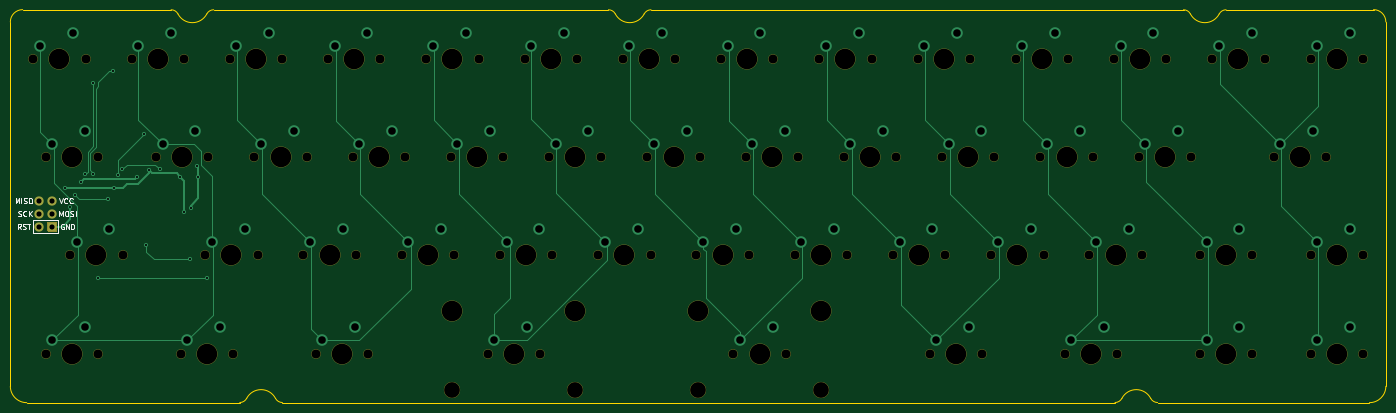
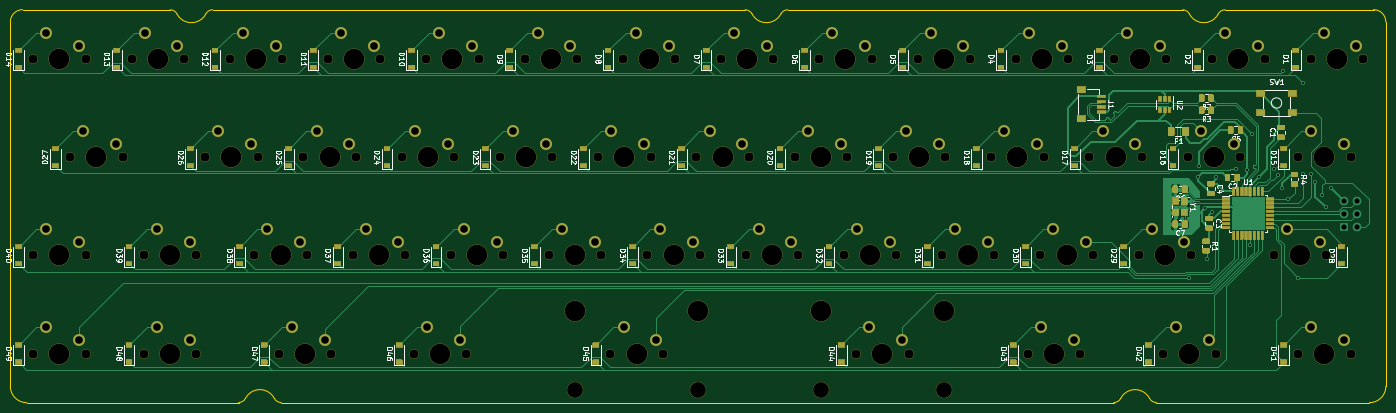
Circuit board: 9 layer files. Board 266.7 x 76.2 mm.
- bottom_copper: bakeneko40-B_Cu.gbl (85394 bytes)
- bottom_mask: bakeneko40-B_Mask.gbs (68777 bytes)
- bottom_silk: bakeneko40-B_SilkS.gbo (133653 bytes)
- outline: bakeneko40-Edge_Cuts.gm1 (2489 bytes)
- top_copper: bakeneko40-F_Cu.gtl (18863 bytes)
- top_mask: bakeneko40-F_Mask.gts (6926 bytes)
- top_silk: bakeneko40-F_SilkS.gto (12862 bytes)
- drill: bakeneko40-NPTH.drl (2306 bytes)
- drill: bakeneko40-PTH.drl (2054 bytes)

=== bottom_copper: bakeneko40-B_Cu.gbl (85394 bytes, source omitted) ===
=== bottom_mask: bakeneko40-B_Mask.gbs (68777 bytes, source omitted) ===
=== bottom_silk: bakeneko40-B_SilkS.gbo (133653 bytes, source omitted) ===
=== outline: bakeneko40-Edge_Cuts.gm1 ===
G04 #@! TF.GenerationSoftware,KiCad,Pcbnew,5.1.10*
G04 #@! TF.CreationDate,2021-07-09T15:37:11+09:00*
G04 #@! TF.ProjectId,bakeneko40,62616b65-6e65-46b6-9f34-302e6b696361,rev?*
G04 #@! TF.SameCoordinates,Original*
G04 #@! TF.FileFunction,Profile,NP*
%FSLAX46Y46*%
G04 Gerber Fmt 4.6, Leading zero omitted, Abs format (unit mm)*
G04 Created by KiCad (PCBNEW 5.1.10) date 2021-07-09 15:37:11*
%MOMM*%
%LPD*%
G01*
G04 APERTURE LIST*
G04 #@! TA.AperFunction,Profile*
%ADD10C,0.100000*%
G04 #@! TD*
G04 APERTURE END LIST*
D10*
X68612899Y-123799999D02*
X230065645Y-123800000D01*
X279400000Y-123825000D02*
X238312899Y-123799999D01*
X19050000Y-123825000D02*
X60365645Y-123800000D01*
X55294356Y-47650000D02*
X131847101Y-47650000D01*
X243347101Y-47650000D02*
X140094356Y-47650000D01*
X280193750Y-47625000D02*
X251594356Y-47650000D01*
X18256250Y-47625000D02*
X47047101Y-47650000D01*
X231396161Y-122992623D02*
G75*
G02*
X230065645Y-123800000I-1330516J692623D01*
G01*
X238312899Y-123800000D02*
G75*
G02*
X236981822Y-122993548I-1043J1500000D01*
G01*
X231396193Y-122992560D02*
G75*
G02*
X236981822Y-122993548I2792557J-1457440D01*
G01*
X68612899Y-123800000D02*
G75*
G02*
X67281822Y-122993548I-1043J1500000D01*
G01*
X61696161Y-122992623D02*
G75*
G02*
X60365645Y-123800000I-1330516J692623D01*
G01*
X61696193Y-122992560D02*
G75*
G02*
X67281822Y-122993548I2792557J-1457440D01*
G01*
X250263840Y-48457377D02*
G75*
G02*
X251594356Y-47650000I1330516J-692623D01*
G01*
X243347101Y-47650000D02*
G75*
G02*
X244678179Y-48456451I1044J-1500000D01*
G01*
X250263805Y-48457440D02*
G75*
G02*
X244678179Y-48456451I-2792555J1457440D01*
G01*
X138763805Y-48457440D02*
G75*
G02*
X133178179Y-48456451I-2792555J1457440D01*
G01*
X131847101Y-47650000D02*
G75*
G02*
X133178179Y-48456451I1044J-1500000D01*
G01*
X138763840Y-48457377D02*
G75*
G02*
X140094356Y-47650000I1330516J-692623D01*
G01*
X53963840Y-48457377D02*
G75*
G02*
X55294356Y-47650000I1330516J-692623D01*
G01*
X53963805Y-48457440D02*
G75*
G02*
X48378179Y-48456451I-2792555J1457440D01*
G01*
X47047101Y-47650000D02*
G75*
G02*
X48378179Y-48456451I1044J-1500000D01*
G01*
X15875000Y-50006250D02*
X15875000Y-120650000D01*
X19050000Y-123825000D02*
G75*
G02*
X15875000Y-120650000I0J3175000D01*
G01*
X282575000Y-50006250D02*
X282575000Y-120650000D01*
X282575000Y-120650000D02*
G75*
G02*
X279400000Y-123825000I-3175000J0D01*
G01*
X280193750Y-47625000D02*
G75*
G02*
X282575000Y-50006250I0J-2381250D01*
G01*
X15875000Y-50006250D02*
G75*
G02*
X18256250Y-47625000I2381250J0D01*
G01*
M02*

=== top_copper: bakeneko40-F_Cu.gtl (18863 bytes, source omitted) ===
=== top_mask: bakeneko40-F_Mask.gts (6926 bytes, source omitted) ===
=== top_silk: bakeneko40-F_SilkS.gto (12862 bytes, source omitted) ===
=== drill: bakeneko40-NPTH.drl ===
M48
; DRILL file {KiCad 5.1.10} date Fri Jul  9 15:37:12 2021
; FORMAT={-:-/ absolute / inch / decimal}
; #@! TF.CreationDate,2021-07-09T15:37:12+09:00
; #@! TF.GenerationSoftware,Kicad,Pcbnew,5.1.10
; #@! TF.FileFunction,NonPlated,1,2,NPTH
FMAT,2
INCH
T1C0.0689
T2C0.1200
T3C0.1570
%
G90
G05
T1
X0.8Y-2.25
X0.8937Y-3.0
X0.8937Y-4.5
X1.0813Y-3.75
X1.2Y-2.25
X1.2937Y-3.0
X1.2937Y-4.5
X1.4812Y-3.75
X1.55Y-2.25
X1.7375Y-3.0
X1.925Y-4.5
X1.95Y-2.25
X2.1125Y-3.75
X2.1375Y-3.0
X2.3Y-2.25
X2.325Y-4.5
X2.4875Y-3.0
X2.5125Y-3.75
X2.7Y-2.25
X2.8625Y-3.75
X2.8875Y-3.0
X2.9562Y-4.5
X3.05Y-2.25
X3.2375Y-3.0
X3.2625Y-3.75
X3.3562Y-4.5
X3.45Y-2.25
X3.6125Y-3.75
X3.6375Y-3.0
X3.8Y-2.25
X3.9875Y-3.0
X4.0125Y-3.75
X4.2Y-2.25
X4.2687Y-4.5
X4.3625Y-3.75
X4.3875Y-3.0
X4.55Y-2.25
X4.6688Y-4.5
X4.7375Y-3.0
X4.7625Y-3.75
X4.95Y-2.25
X5.1125Y-3.75
X5.1375Y-3.0
X5.3Y-2.25
X5.4875Y-3.0
X5.5125Y-3.75
X5.7Y-2.25
X5.8625Y-3.75
X5.8875Y-3.0
X6.05Y-2.25
X6.1437Y-4.5
X6.2375Y-3.0
X6.2625Y-3.75
X6.45Y-2.25
X6.5438Y-4.5
X6.6125Y-3.75
X6.6375Y-3.0
X6.8Y-2.25
X6.9875Y-3.0
X7.0125Y-3.75
X7.2Y-2.25
X7.3625Y-3.75
X7.3875Y-3.0
X7.55Y-2.25
X7.6437Y-4.5
X7.7375Y-3.0
X7.7625Y-3.75
X7.95Y-2.25
X8.0437Y-4.5
X8.1125Y-3.75
X8.1375Y-3.0
X8.3Y-2.25
X8.4875Y-3.0
X8.5125Y-3.75
X8.675Y-4.5
X8.7Y-2.25
X8.8625Y-3.75
X8.8875Y-3.0
X9.05Y-2.25
X9.075Y-4.5
X9.2375Y-3.0
X9.2625Y-3.75
X9.45Y-2.25
X9.6375Y-3.0
X9.7062Y-3.75
X9.7062Y-4.5
X9.8Y-2.25
X10.1062Y-3.75
X10.1062Y-4.5
X10.2Y-2.25
X10.2687Y-3.0
X10.55Y-2.25
X10.55Y-3.75
X10.55Y-4.5
X10.6687Y-3.0
X10.95Y-2.25
X10.95Y-3.75
X10.95Y-4.5
T2
X4.0Y-4.775
X4.9375Y-4.775
X5.875Y-4.775
X6.8125Y-4.775
T3
X1.0Y-2.25
X1.0938Y-3.0
X1.0938Y-4.5
X1.2812Y-3.75
X1.75Y-2.25
X1.9375Y-3.0
X2.125Y-4.5
X2.3125Y-3.75
X2.5Y-2.25
X2.6875Y-3.0
X3.0625Y-3.75
X3.1562Y-4.5
X3.25Y-2.25
X3.4375Y-3.0
X3.8125Y-3.75
X4.0Y-2.25
X4.0Y-4.175
X4.1875Y-3.0
X4.4688Y-4.5
X4.5625Y-3.75
X4.75Y-2.25
X4.9375Y-3.0
X4.9375Y-4.175
X5.3125Y-3.75
X5.5Y-2.25
X5.6875Y-3.0
X5.875Y-4.175
X6.0625Y-3.75
X6.25Y-2.25
X6.3438Y-4.5
X6.4375Y-3.0
X6.8125Y-3.75
X6.8125Y-4.175
X7.0Y-2.25
X7.1875Y-3.0
X7.5625Y-3.75
X7.75Y-2.25
X7.8438Y-4.5
X7.9375Y-3.0
X8.3125Y-3.75
X8.5Y-2.25
X8.6875Y-3.0
X8.875Y-4.5
X9.0625Y-3.75
X9.25Y-2.25
X9.4375Y-3.0
X9.9062Y-3.75
X9.9062Y-4.5
X10.0Y-2.25
X10.4688Y-3.0
X10.75Y-2.25
X10.75Y-3.75
X10.75Y-4.5
T0
M30

=== drill: bakeneko40-PTH.drl ===
M48
; DRILL file {KiCad 5.1.10} date Fri Jul  9 15:37:12 2021
; FORMAT={-:-/ absolute / inch / decimal}
; #@! TF.CreationDate,2021-07-09T15:37:12+09:00
; #@! TF.GenerationSoftware,Kicad,Pcbnew,5.1.10
; #@! TF.FileFunction,Plated,1,2,PTH
FMAT,2
INCH
T1C0.0157
T2C0.0394
T3C0.0579
%
G90
G05
T1
X1.0402Y-3.2372
X1.0841Y-3.3844
X1.115Y-3.2894
X1.1657Y-3.1941
X1.1972Y-3.1311
X1.2575Y-3.1291
X1.2587Y-2.4386
X1.2942Y-3.9223
X1.3697Y-3.3197
X1.4094Y-2.3445
X1.4175Y-3.2372
X1.4449Y-3.1378
X1.4795Y-3.0937
X1.5953Y-3.1531
X1.6472Y-2.8213
X1.6614Y-3.6744
X1.6811Y-3.0984
X1.7689Y-3.0941
X1.9228Y-3.1534
X1.9508Y-3.4232
X1.9933Y-3.7811
X2.0043Y-3.3854
X2.052Y-3.0702
X2.0591Y-3.1551
X2.1249Y-3.9223
T2
X0.8439Y-3.3335
X0.8439Y-3.4335
X0.8439Y-3.5335
X0.9439Y-3.3335
X0.9439Y-3.4335
X0.9439Y-3.5335
T3
X0.85Y-2.15
X0.9437Y-2.9
X0.9437Y-4.4
X1.1Y-2.05
X1.1312Y-3.65
X1.1937Y-2.8
X1.1937Y-4.3
X1.3812Y-3.55
X1.6Y-2.15
X1.7875Y-2.9
X1.85Y-2.05
X1.975Y-4.4
X2.0375Y-2.8
X2.1625Y-3.65
X2.225Y-4.3
X2.35Y-2.15
X2.4125Y-3.55
X2.5375Y-2.9
X2.6Y-2.05
X2.7875Y-2.8
X2.9125Y-3.65
X3.0063Y-4.4
X3.1Y-2.15
X3.1625Y-3.55
X3.2563Y-4.3
X3.2875Y-2.9
X3.35Y-2.05
X3.5375Y-2.8
X3.6625Y-3.65
X3.85Y-2.15
X3.9125Y-3.55
X4.0375Y-2.9
X4.1Y-2.05
X4.2875Y-2.8
X4.3187Y-4.4
X4.4125Y-3.65
X4.5687Y-4.3
X4.6Y-2.15
X4.6625Y-3.55
X4.7875Y-2.9
X4.85Y-2.05
X5.0375Y-2.8
X5.1625Y-3.65
X5.35Y-2.15
X5.4125Y-3.55
X5.5375Y-2.9
X5.6Y-2.05
X5.7875Y-2.8
X5.9125Y-3.65
X6.1Y-2.15
X6.1625Y-3.55
X6.1937Y-4.4
X6.2875Y-2.9
X6.35Y-2.05
X6.4437Y-4.3
X6.5375Y-2.8
X6.6625Y-3.65
X6.85Y-2.15
X6.9125Y-3.55
X7.0375Y-2.9
X7.1Y-2.05
X7.2875Y-2.8
X7.4125Y-3.65
X7.6Y-2.15
X7.6625Y-3.55
X7.6937Y-4.4
X7.7875Y-2.9
X7.85Y-2.05
X7.9437Y-4.3
X8.0375Y-2.8
X8.1625Y-3.65
X8.35Y-2.15
X8.4125Y-3.55
X8.5375Y-2.9
X8.6Y-2.05
X8.725Y-4.4
X8.7875Y-2.8
X8.9125Y-3.65
X8.975Y-4.3
X9.1Y-2.15
X9.1625Y-3.55
X9.2875Y-2.9
X9.35Y-2.05
X9.5375Y-2.8
X9.7562Y-3.65
X9.7562Y-4.4
X9.85Y-2.15
X10.0062Y-3.55
X10.0062Y-4.3
X10.1Y-2.05
X10.3187Y-2.9
X10.5687Y-2.8
X10.6Y-2.15
X10.6Y-3.65
X10.6Y-4.4
X10.85Y-2.05
X10.85Y-3.55
X10.85Y-4.3
T0
M30
